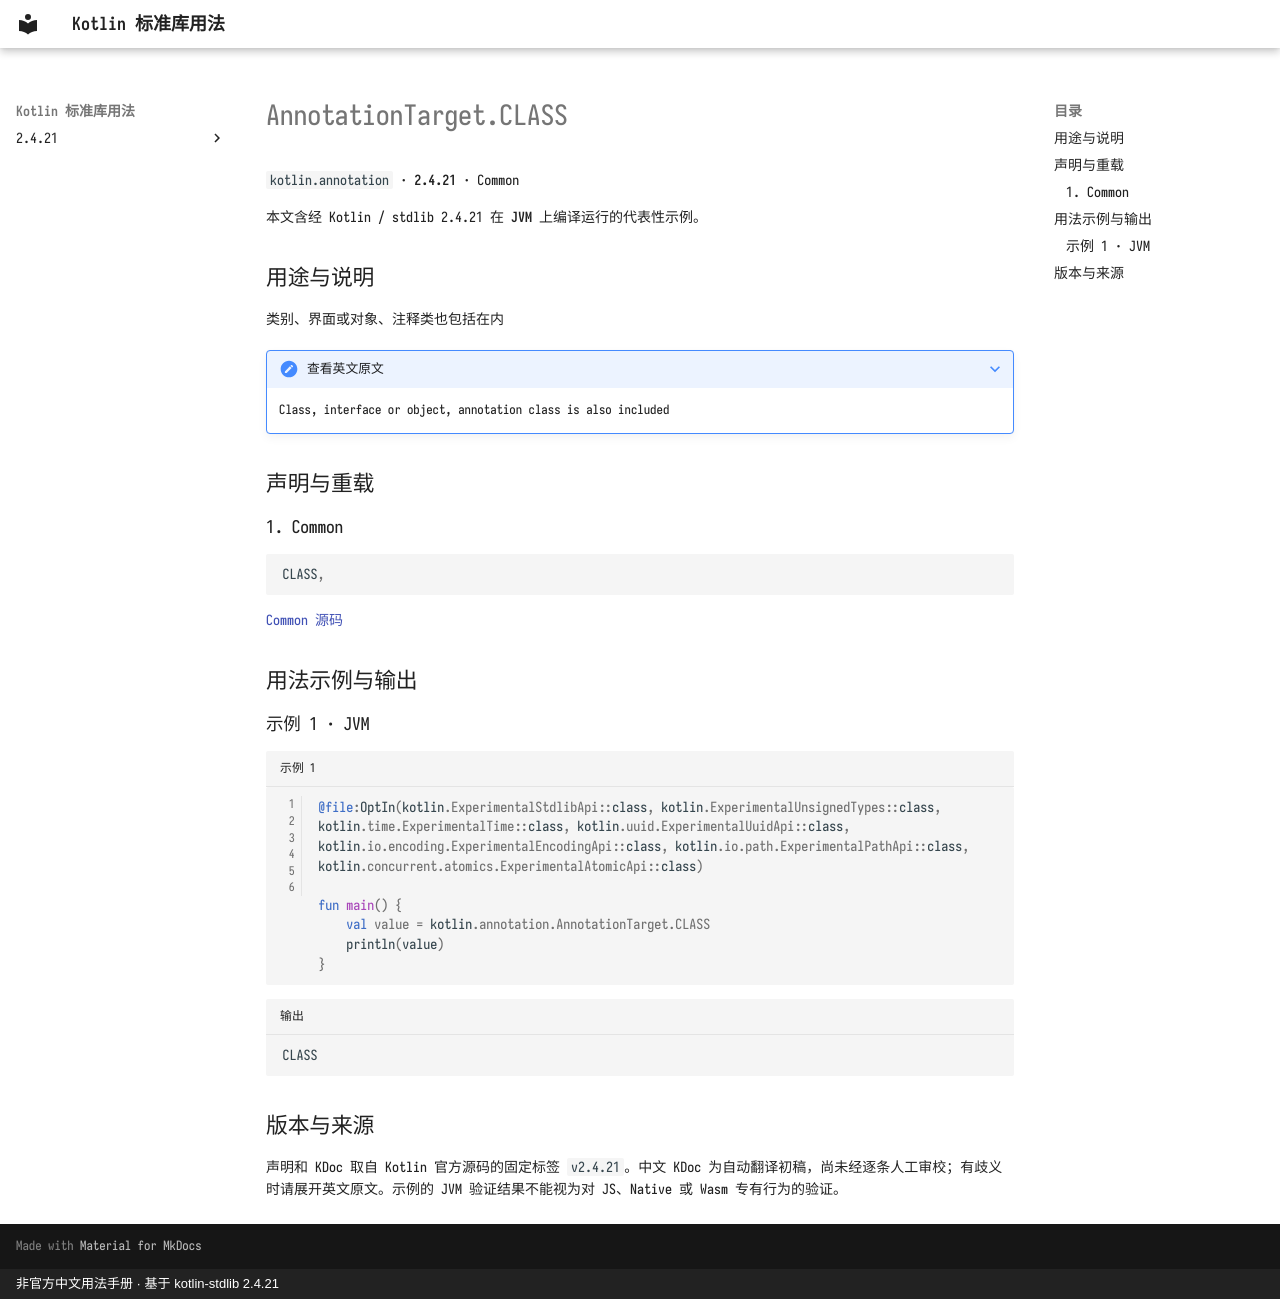

repository: oooooooko/kotlin-stdlib-docs · page: zh/api/kotlin.annotation/annotationtarget-class--479dd853/index.html · generator: mkdocs · copyright: 非官方中文用法手册 · 基于 kotlin-stdlib 2.4.21

# AnnotationTarget.CLASS

`kotlin.annotation` · **2.4.21** · Common

本文含经 Kotlin / stdlib 2.4.21 在 **JVM** 上编译运行的代表性示例。

## 用途与说明

类别、界面或对象、注释类也包括在内

??? note "查看英文原文"

    Class, interface or object, annotation class is also included

## 声明与重载

### 1. Common

```kotlin
CLASS,
```

[Common 源码](https://github.com/JetBrains/kotlin/blob/v2.4.21/libraries/stdlib/src/kotlin/annotation/Annotations.kt#L16)

## 用法示例与输出

### 示例 1 · JVM

```kotlin title="示例 1" linenums="1"
@file:OptIn(kotlin.ExperimentalStdlibApi::class, kotlin.ExperimentalUnsignedTypes::class, kotlin.time.ExperimentalTime::class, kotlin.uuid.ExperimentalUuidApi::class, kotlin.io.encoding.ExperimentalEncodingApi::class, kotlin.io.path.ExperimentalPathApi::class, kotlin.concurrent.atomics.ExperimentalAtomicApi::class)

fun main() {
    val value = kotlin.annotation.AnnotationTarget.CLASS
    println(value)
}
```

```text title="输出"
CLASS
```

## 版本与来源

声明和 KDoc 取自 Kotlin 官方源码的固定标签 `v2.4.21`。中文 KDoc 为自动翻译初稿，尚未经逐条人工审校；有歧义时请展开英文原文。示例的 JVM 验证结果不能视为对 JS、Native 或 Wasm 专有行为的验证。
